Labelled photos from "data", an image-classification folder in gokul028h/sugarcane_disease. The possible labels are: bacterial blights, healthy, mosaic, red rot, rust, yellow.

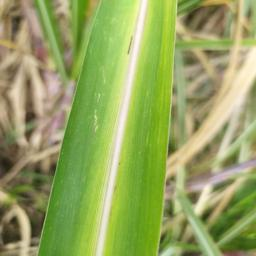
Label: yellow

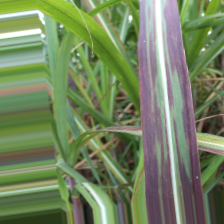
Label: bacterial blights

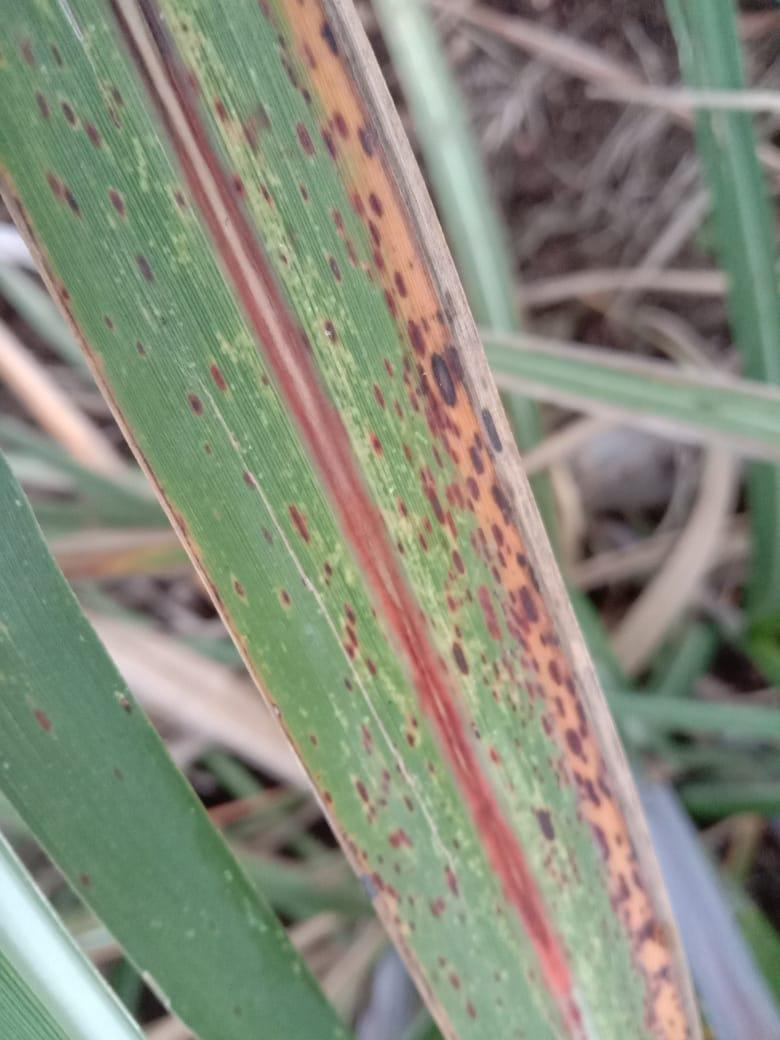
Label: rust

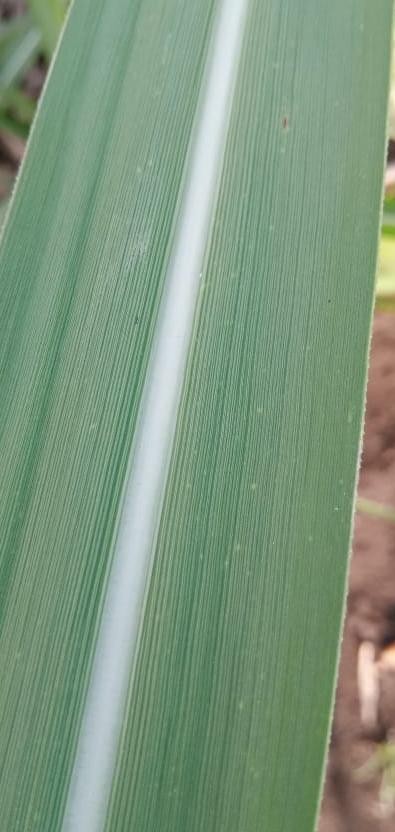
Label: healthy

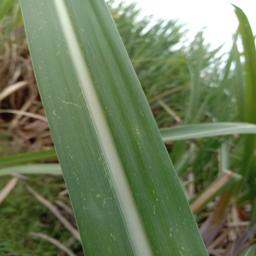
Label: mosaic

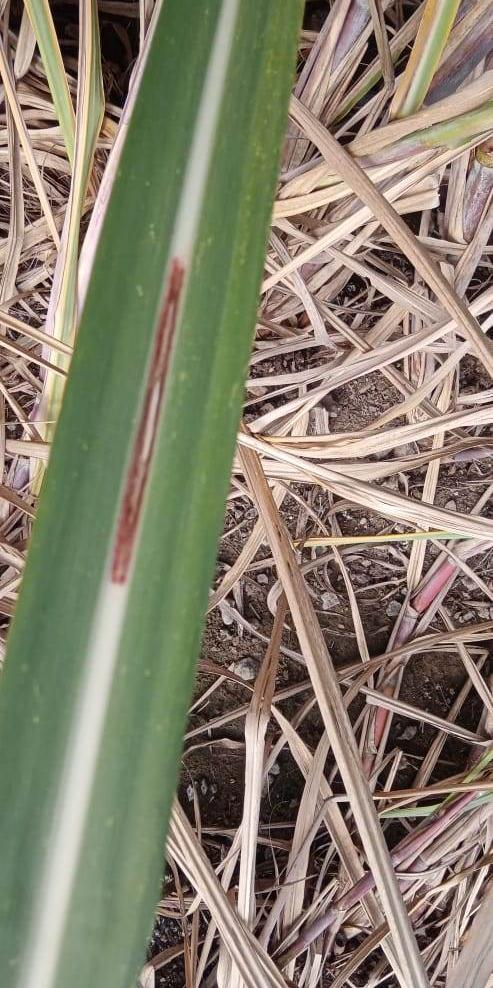
Label: red rot
